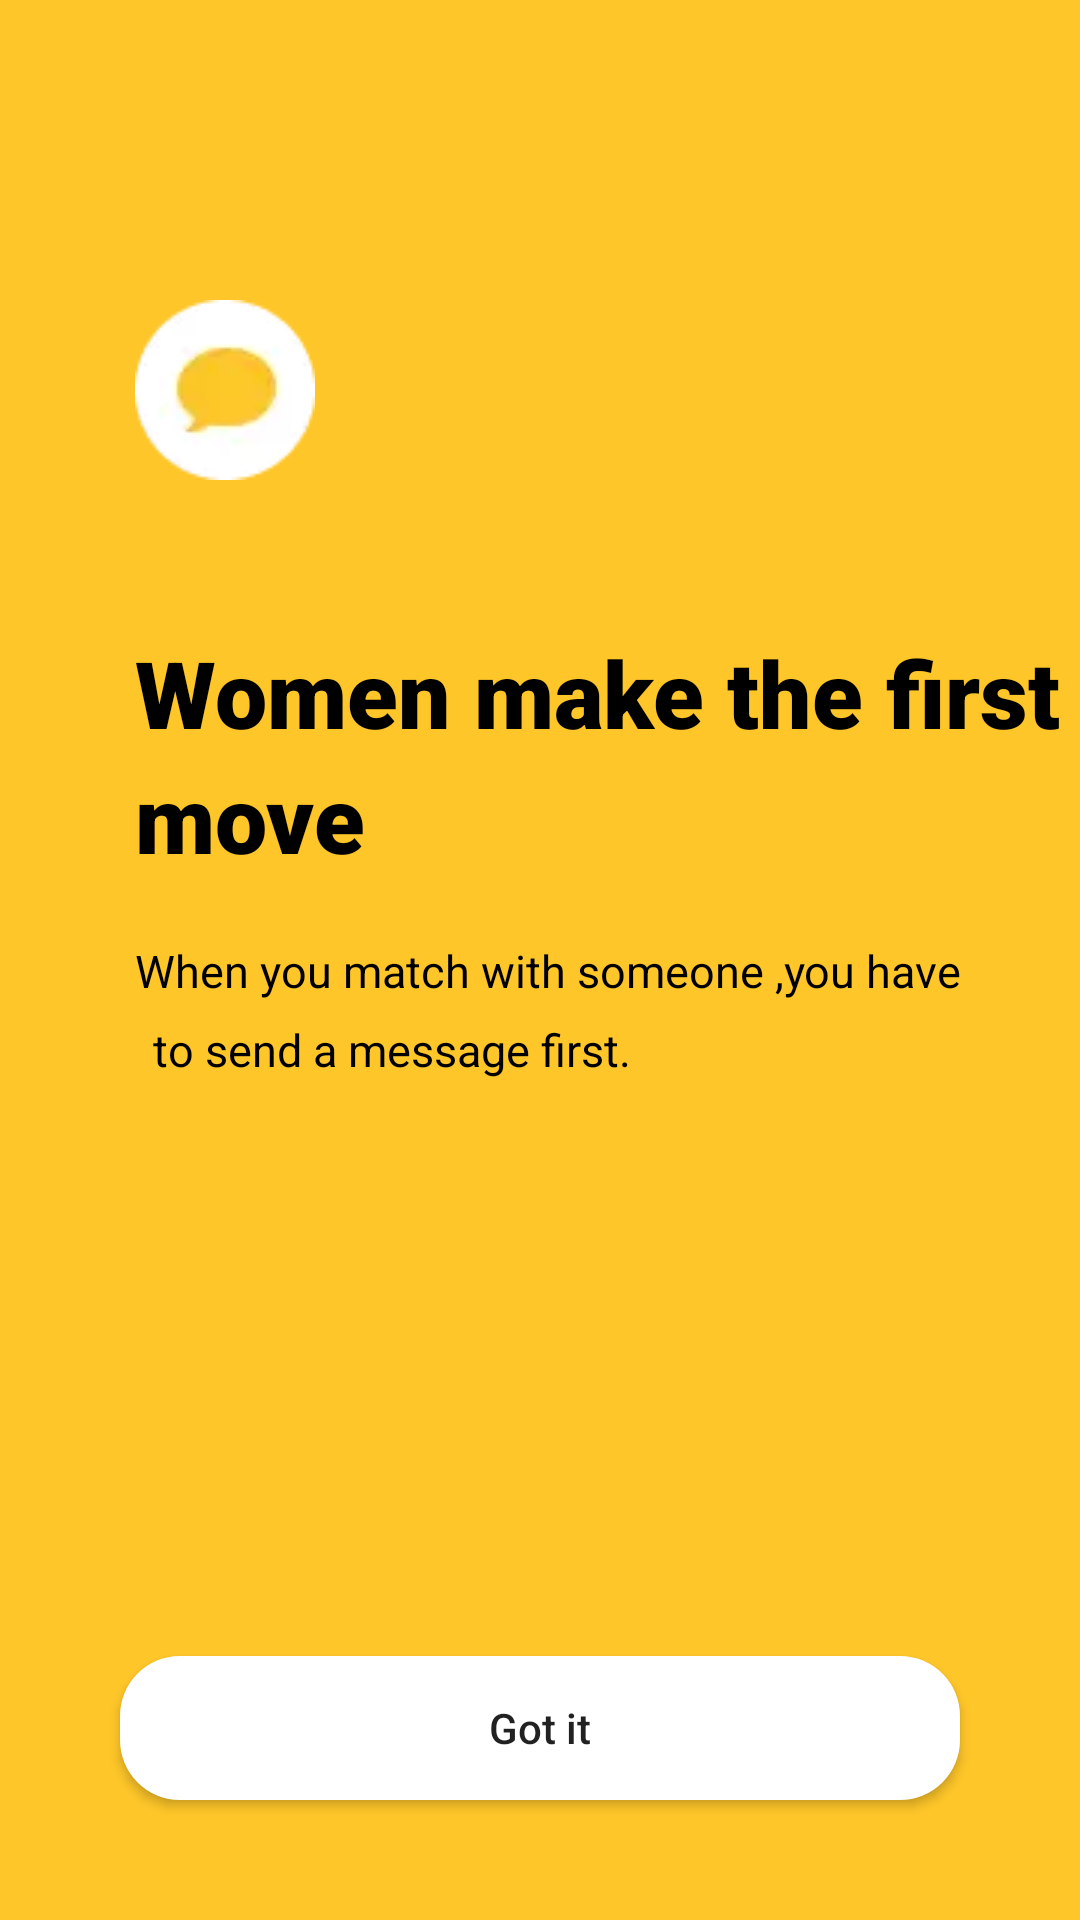

Write the Android layout XML for this screen, with the resource values it uses.
<!-- AndroidManifest.xml: application theme Theme.Bumble -->
<!-- res/layout/activity_first_move.xml -->
<?xml version="1.0" encoding="utf-8"?>
<androidx.constraintlayout.widget.ConstraintLayout xmlns:android="http://schemas.android.com/apk/res/android"
    xmlns:app="http://schemas.android.com/apk/res-auto"
    xmlns:tools="http://schemas.android.com/tools"
    android:layout_width="match_parent"
    android:layout_height="match_parent"
    android:background="@color/yellow_bumble"
    tools:context=".firstMoveActivity">

    <ImageView
        android:id="@+id/mImgbumblechat"
        style="@style/ImageView_make_the_first_move"
        app:layout_constraintStart_toStartOf="parent"
        app:layout_constraintTop_toTopOf="parent" />

    <TextView
        android:id="@+id/mTvfirstmove"
        style="@style/TitleTextViewBackground"
        android:text="@string/women_make_the_first"
        app:layout_constraintStart_toStartOf="parent"
        app:layout_constraintTop_toBottomOf="@id/mImgbumblechat" />

    <TextView
        android:id="@+id/mTvmove"
        style="@style/TitleTextViewBackground2ndLine"
        android:text="@string/move"
        app:layout_constraintStart_toStartOf="parent"
        app:layout_constraintTop_toBottomOf="@id/mTvfirstmove" />

    <TextView
        android:id="@+id/mTvmatch"
        style="@style/Title2ndLineTextViewBackground"
        android:layout_marginTop="@dimen/dp_20"
        android:text="@string/matchwithsomeone"
        app:layout_constraintStart_toStartOf="@id/mTvmove"
        app:layout_constraintTop_toBottomOf="@id/mTvmove" />

    <TextView
        style="@style/Title2ndLineTextViewBackground"
        android:padding="@dimen/dp_6"
        android:text="@string/to_send_a_message"
        app:layout_constraintStart_toStartOf="@id/mTvmatch"
        app:layout_constraintTop_toBottomOf="@id/mTvmatch" />

    <Button
        style="@style/GotItButton"
        android:id="@+id/mBtngotit"
        app:layout_constraintBottom_toBottomOf="parent"
        android:textAllCaps="false"
        app:layout_constraintStart_toStartOf="parent" />


</androidx.constraintlayout.widget.ConstraintLayout>
<!-- resources referenced by this layout -->
<resources>
  <color name="yellow_bumble">#FEC629</color>
  <dimen name="dp_20">20dp</dimen>
  <dimen name="dp_6">6dp</dimen>
  <string name="matchwithsomeone">When you match with someone ,you have</string>
  <string name="move">move</string>
  <string name="to_send_a_message">to send a message first.</string>
  <string name="women_make_the_first">Women make the first</string>
  <style name="GotItButton">
          <item name="android:layout_width">match_parent</item>
          <item name="android:layout_height">wrap_content</item>
          <item name="android:layout_margin">@dimen/dp_40</item>
          <item name="android:textAllCaps">false</item>
          <item name="android:background">@drawable/rectagle_button_bg</item>
          <item name="android:gravity">center</item>
          <item name="android:text">@string/got_it</item>
      </style>
  <style name="ImageView_make_the_first_move">
  
          <item name="android:layout_width">wrap_content</item>
          <item name="android:layout_height">wrap_content</item>
          <item name="android:layout_marginStart">@dimen/dp_45</item>
          <item name="android:layout_marginTop">@dimen/dp_100</item>
          <item name="android:src">@drawable/bumblechat</item>
      </style>
  <style name="Title2ndLineTextViewBackground">
          <item name="android:layout_width">wrap_content</item>
          <item name="android:layout_height">wrap_content</item>
          <item name="android:textColor">@color/black</item>
          <item name="android:textSize">@dimen/sp_15</item>
  
      </style>
  <style name="TitleTextViewBackground">
          <item name="android:layout_width">wrap_content</item>
          <item name="android:layout_height">wrap_content</item>
          <item name="android:layout_marginStart">@dimen/dp_45</item>
          <item name="android:layout_marginTop">@dimen/dp_50</item>
          <item name="android:fontFamily">sans-serif-black</item>
          <item name="android:textColor">@color/black</item>
          <item name="android:textSize">@dimen/sp_31</item>
          <item name="android:textStyle">bold</item>
      </style>
  <style name="TitleTextViewBackground2ndLine">
          <item name="android:layout_width">wrap_content</item>
          <item name="android:layout_height">wrap_content</item>
          <item name="android:layout_marginStart">@dimen/dp_45</item>
          <item name="android:fontFamily">sans-serif-black</item>
          <item name="android:textColor">@color/black</item>
          <item name="android:textSize">@dimen/sp_31</item>
          <item name="android:textStyle">bold</item>
  
      </style>
  <style name="Theme.Bumble" parent="Theme.AppCompat.Light.NoActionBar">
          
          <item name="colorPrimary">@color/purple_500</item>
          <item name="colorPrimaryVariant">@color/yellow_bumble</item>
          <item name="colorOnPrimary">@color/white</item>
          
          <item name="colorSecondary">@color/teal_200</item>
          <item name="colorSecondaryVariant">@color/teal_700</item>
          <item name="colorOnSecondary">@color/yellow_bumble</item>
          <item name="android:navigationBarColor">@color/yellow_bumble</item>
          
          <item name="android:statusBarColor" tools:targetApi="l">?attr/colorPrimaryVariant</item>
          
      </style>
  <dimen name="dp_40">40dp</dimen>
  <!-- drawable rectagle_button_bg (drawable) -->
  <?xml version="1.0" encoding="utf-8"?>
  <shape xmlns:android="http://schemas.android.com/apk/res/android"
      android:shape="rectangle">
      <solid android:color="@color/white"/>
      <corners android:radius="@dimen/dp_20"/>
  
  </shape>
  <string name="got_it">Got it</string>
  <dimen name="dp_45">45dp</dimen>
  <dimen name="dp_100">100dp</dimen>
  <color name="black">#000000</color>
  <dimen name="sp_15">15sp</dimen>
  <dimen name="dp_50">50dp</dimen>
  <dimen name="sp_31">31sp</dimen>
  <color name="purple_500">#FF6200EE</color>
  <color name="white">#FFFFFF</color>
  <color name="teal_200">#FF03DAC5</color>
  <color name="teal_700">#FF018786</color>
</resources>
